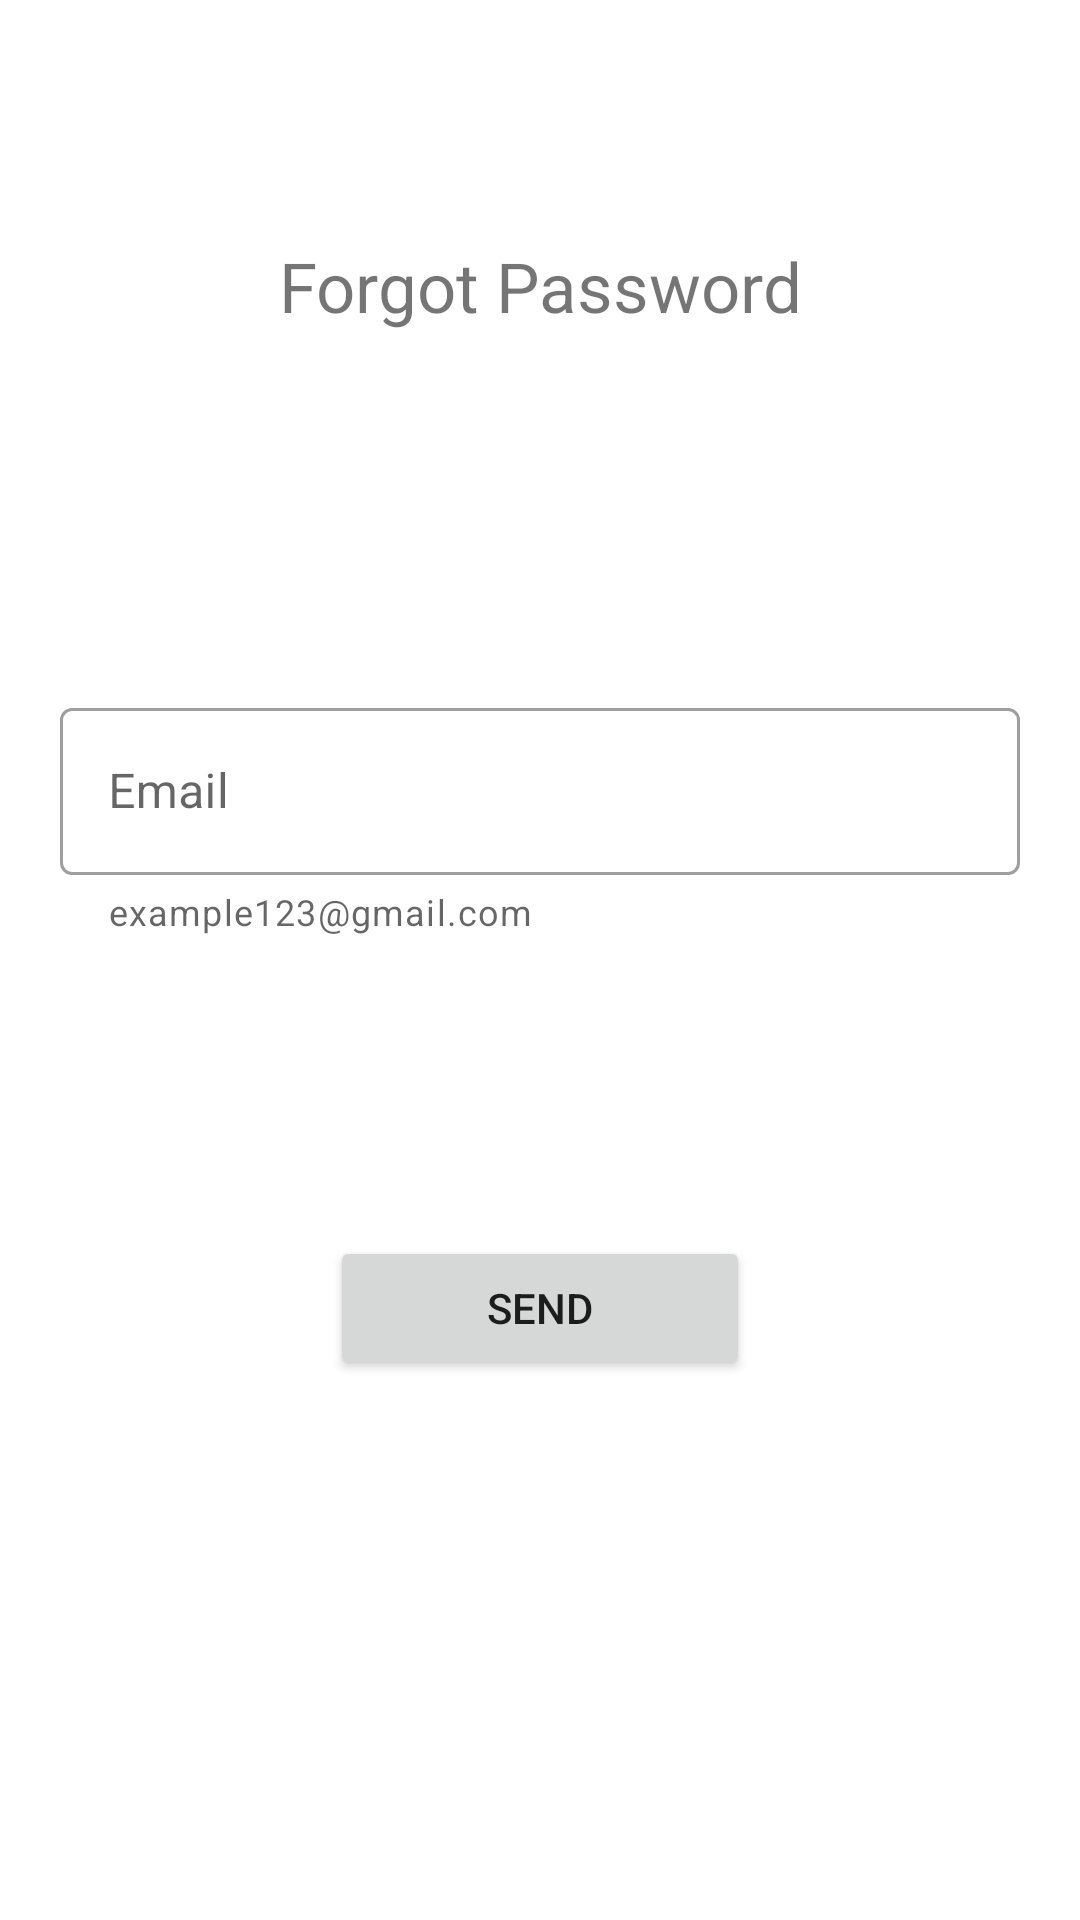

Produce the Android XML layout that renders to this screen, including the resource entries it uses.
<!-- AndroidManifest.xml: application theme Theme.PlacementPortal -->
<!-- res/layout/activity_forgot_password.xml -->
<?xml version="1.0" encoding="utf-8"?>
<layout>

    <LinearLayout
        xmlns:tools="http://schemas.android.com/tools"
        xmlns:android="http://schemas.android.com/apk/res/android"
        xmlns:app="http://schemas.android.com/apk/res-auto"
        android:layout_width="match_parent"
        android:layout_height="match_parent"
        android:orientation="vertical"
        android:padding="10dp"
        tools:context=".auth.ForgotPasswordActivity">

        <TextView
            android:id="@+id/ForgotPasswordView"
            android:layout_width="match_parent"
            android:layout_height="wrap_content"
            android:layout_marginTop="70dp"
            android:textSize="23dp"
            android:textAlignment="center"
            android:text="Forgot Password" />














        <com.google.android.material.textfield.TextInputLayout
            android:layout_width="match_parent"
            android:layout_height="wrap_content"
            android:hint="Email"
            app:helperText="example123@gmail.com"
            app:endIconMode="clear_text"
            android:layout_marginTop="120dp"
            android:layout_marginLeft="10dp"
            android:layout_marginRight="10dp"
            style="@style/Widget.MaterialComponents.TextInputLayout.OutlinedBox">

            <com.google.android.material.textfield.TextInputEditText
                android:id="@+id/emailAddress"
                android:layout_width="match_parent"
                android:layout_height="wrap_content"
                />

        </com.google.android.material.textfield.TextInputLayout>

        <Button
            android:id="@+id/button"
            android:layout_width="match_parent"
            android:layout_height="wrap_content"
            android:text="Send"
            app:layout_constraintBottom_toBottomOf="parent"
            app:layout_constraintEnd_toEndOf="parent"
            app:layout_constraintHorizontal_bias="0.5"
            app:layout_constraintStart_toStartOf="parent"
            app:layout_constraintTop_toTopOf="parent"
            android:layout_margin="100dp"/>
    </LinearLayout>
</layout>
<!-- resources referenced by this layout -->
<resources>
  <style name="Theme.PlacementPortal" parent="Theme.MaterialComponents.Light.NoActionBar">
          
          <item name="colorPrimary">@color/teal_200</item>
          <item name="colorPrimaryVariant">@color/teal_700</item>
          <item name="colorOnPrimary">@color/black</item>
          
          <item name="colorSecondary">@color/teal_200</item>
          <item name="colorSecondaryVariant">@color/teal_700</item>
          <item name="colorOnSecondary">@color/black</item>
          
          <item name="android:statusBarColor" tools:targetApi="l">?attr/colorPrimaryVariant</item>
          
      </style>
  <!-- not gathered from this repository: default colours our renderer supplied (Android Studio template values) -->
  <color name="teal_200">#FF03DAC5</color>
  <color name="teal_700">#FF018786</color>
  <color name="black">#FF000000</color>
</resources>
